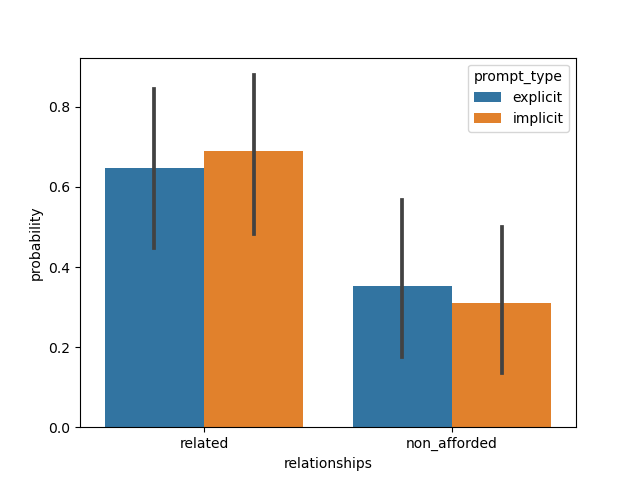

Source data for this figure (header and first rows):
, relationships, prompt_type, probability, group_id, model, dataset
0, related, explicit, 0.01826, 1, ViT-L-14-336, natural
1, related, explicit, 0.9999, 2, ViT-L-14-336, natural
2, related, explicit, 0.8924, 3, ViT-L-14-336, natural
3, related, explicit, 1.0, 4, ViT-L-14-336, natural
4, related, explicit, 0.9776, 5, ViT-L-14-336, natural
5, related, explicit, 0.002567, 6, ViT-L-14-336, natural
6, related, explicit, 8.917997895707686e-09, 7, ViT-L-14-336, natural
7, related, explicit, 0.4474, 8, ViT-L-14-336, natural
8, related, explicit, 0.3425, 9, ViT-L-14-336, natural
9, related, explicit, 1.0, 10, ViT-L-14-336, natural
10, related, explicit, 1.0, 11, ViT-L-14-336, natural
11, related, explicit, 0.9999, 12, ViT-L-14-336, natural
12, related, explicit, 2.0501722985954984e-08, 13, ViT-L-14-336, natural
13, related, explicit, 1.0, 14, ViT-L-14-336, natural
14, related, explicit, 1.0, 15, ViT-L-14-336, natural
15, related, explicit, 0.001174, 16, ViT-L-14-336, natural
16, related, explicit, 0.9968, 17, ViT-L-14-336, natural
17, related, explicit, 0.9814, 18, ViT-L-14-336, natural
18, related, implicit, 0.0001362, 19, ViT-L-14-336, natural
19, related, implicit, 0.9994, 20, ViT-L-14-336, natural
20, related, implicit, 0.6544, 21, ViT-L-14-336, natural
21, related, implicit, 1.0, 22, ViT-L-14-336, natural
22, related, implicit, 0.9496, 23, ViT-L-14-336, natural
23, related, implicit, 0.002228, 24, ViT-L-14-336, natural
24, related, implicit, 8.030120807234198e-05, 25, ViT-L-14-336, natural
25, related, implicit, 0.9992, 26, ViT-L-14-336, natural
26, related, implicit, 0.2557, 27, ViT-L-14-336, natural
27, related, implicit, 1.0, 28, ViT-L-14-336, natural
28, related, implicit, 1.0, 29, ViT-L-14-336, natural
29, related, implicit, 1, 30, ViT-L-14-336, natural
30, related, implicit, 7.723269246362463e-10, 31, ViT-L-14-336, natural
31, related, implicit, 1.0, 32, ViT-L-14-336, natural
32, related, implicit, 1.0, 33, ViT-L-14-336, natural
33, related, implicit, 0.9998, 34, ViT-L-14-336, natural
34, related, implicit, 0.9549, 35, ViT-L-14-336, natural
35, related, implicit, 0.6125, 36, ViT-L-14-336, natural
36, non_afforded, explicit, 0.9817, 1, ViT-L-14-336, natural
37, non_afforded, explicit, 6.555915751960129e-05, 2, ViT-L-14-336, natural
38, non_afforded, explicit, 0.1076, 3, ViT-L-14-336, natural
39, non_afforded, explicit, 5.654571388490244e-14, 4, ViT-L-14-336, natural
40, non_afforded, explicit, 0.02241, 5, ViT-L-14-336, natural
41, non_afforded, explicit, 0.9974, 6, ViT-L-14-336, natural
42, non_afforded, explicit, 1.0, 7, ViT-L-14-336, natural
43, non_afforded, explicit, 0.5526, 8, ViT-L-14-336, natural
44, non_afforded, explicit, 0.6575, 9, ViT-L-14-336, natural
45, non_afforded, explicit, 3.727626540772633e-10, 10, ViT-L-14-336, natural
46, non_afforded, explicit, 2.6371380773548836e-11, 11, ViT-L-14-336, natural
47, non_afforded, explicit, 7.200987602118403e-05, 12, ViT-L-14-336, natural
48, non_afforded, explicit, 1.0, 13, ViT-L-14-336, natural
49, non_afforded, explicit, 2.907445117994456e-10, 14, ViT-L-14-336, natural
50, non_afforded, explicit, 2.0324133487292784e-09, 15, ViT-L-14-336, natural
51, non_afforded, explicit, 0.9988, 16, ViT-L-14-336, natural
52, non_afforded, explicit, 0.003212, 17, ViT-L-14-336, natural
53, non_afforded, explicit, 0.01859, 18, ViT-L-14-336, natural
54, non_afforded, implicit, 0.9999, 19, ViT-L-14-336, natural
55, non_afforded, implicit, 0.0005995, 20, ViT-L-14-336, natural
56, non_afforded, implicit, 0.3456, 21, ViT-L-14-336, natural
57, non_afforded, implicit, 3.351628734748688e-14, 22, ViT-L-14-336, natural
58, non_afforded, implicit, 0.05043, 23, ViT-L-14-336, natural
59, non_afforded, implicit, 0.9978, 24, ViT-L-14-336, natural
... 12 more rows
